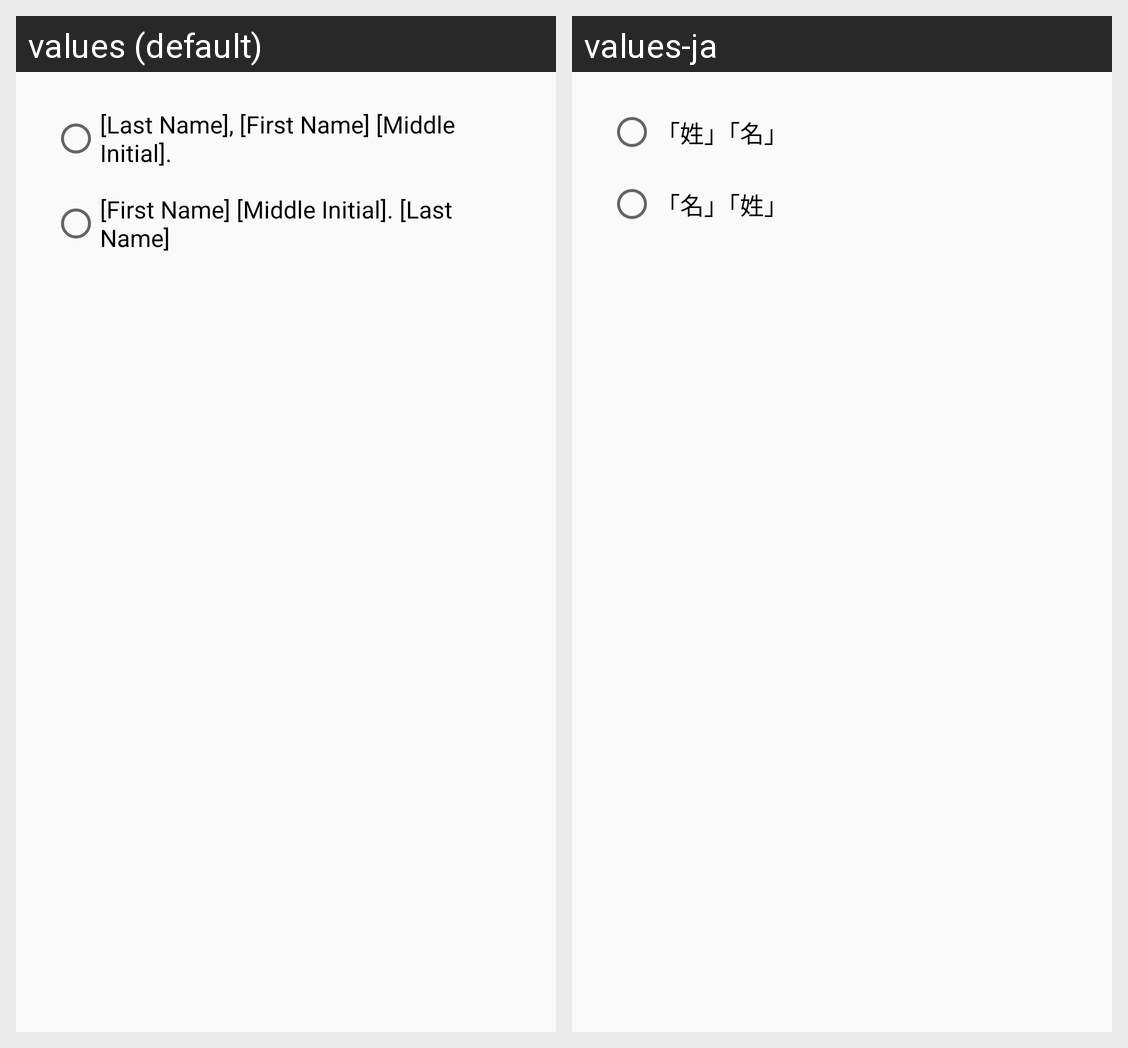

Here is an Android app screen in its default locale and in the app's own translations. Write out the translated-string differences for the strings that appear on this screen.
Android screen res/layout/dialog_fragment_student_name_display.xml rendered under 2 locales, left to right: values (default), values-ja. Device: Nexus 5 (rendered at 1080×1920; each locale shown at half size, 540×960, under a caption strip naming it); theme AppTheme.
Strings drawn on this screen, with the default value and each locale's value (text and hints the layout hard-codes, and strings that could not be matched under every locale, appear in the picture but are not listed):

last_name_first_name
  values: [Last Name], [First Name] [Middle Initial].
  values-ja: 「姓」「名」

first_name_last_name
  values: [First Name] [Middle Initial]. [Last Name]
  values-ja: 「名」「姓」
